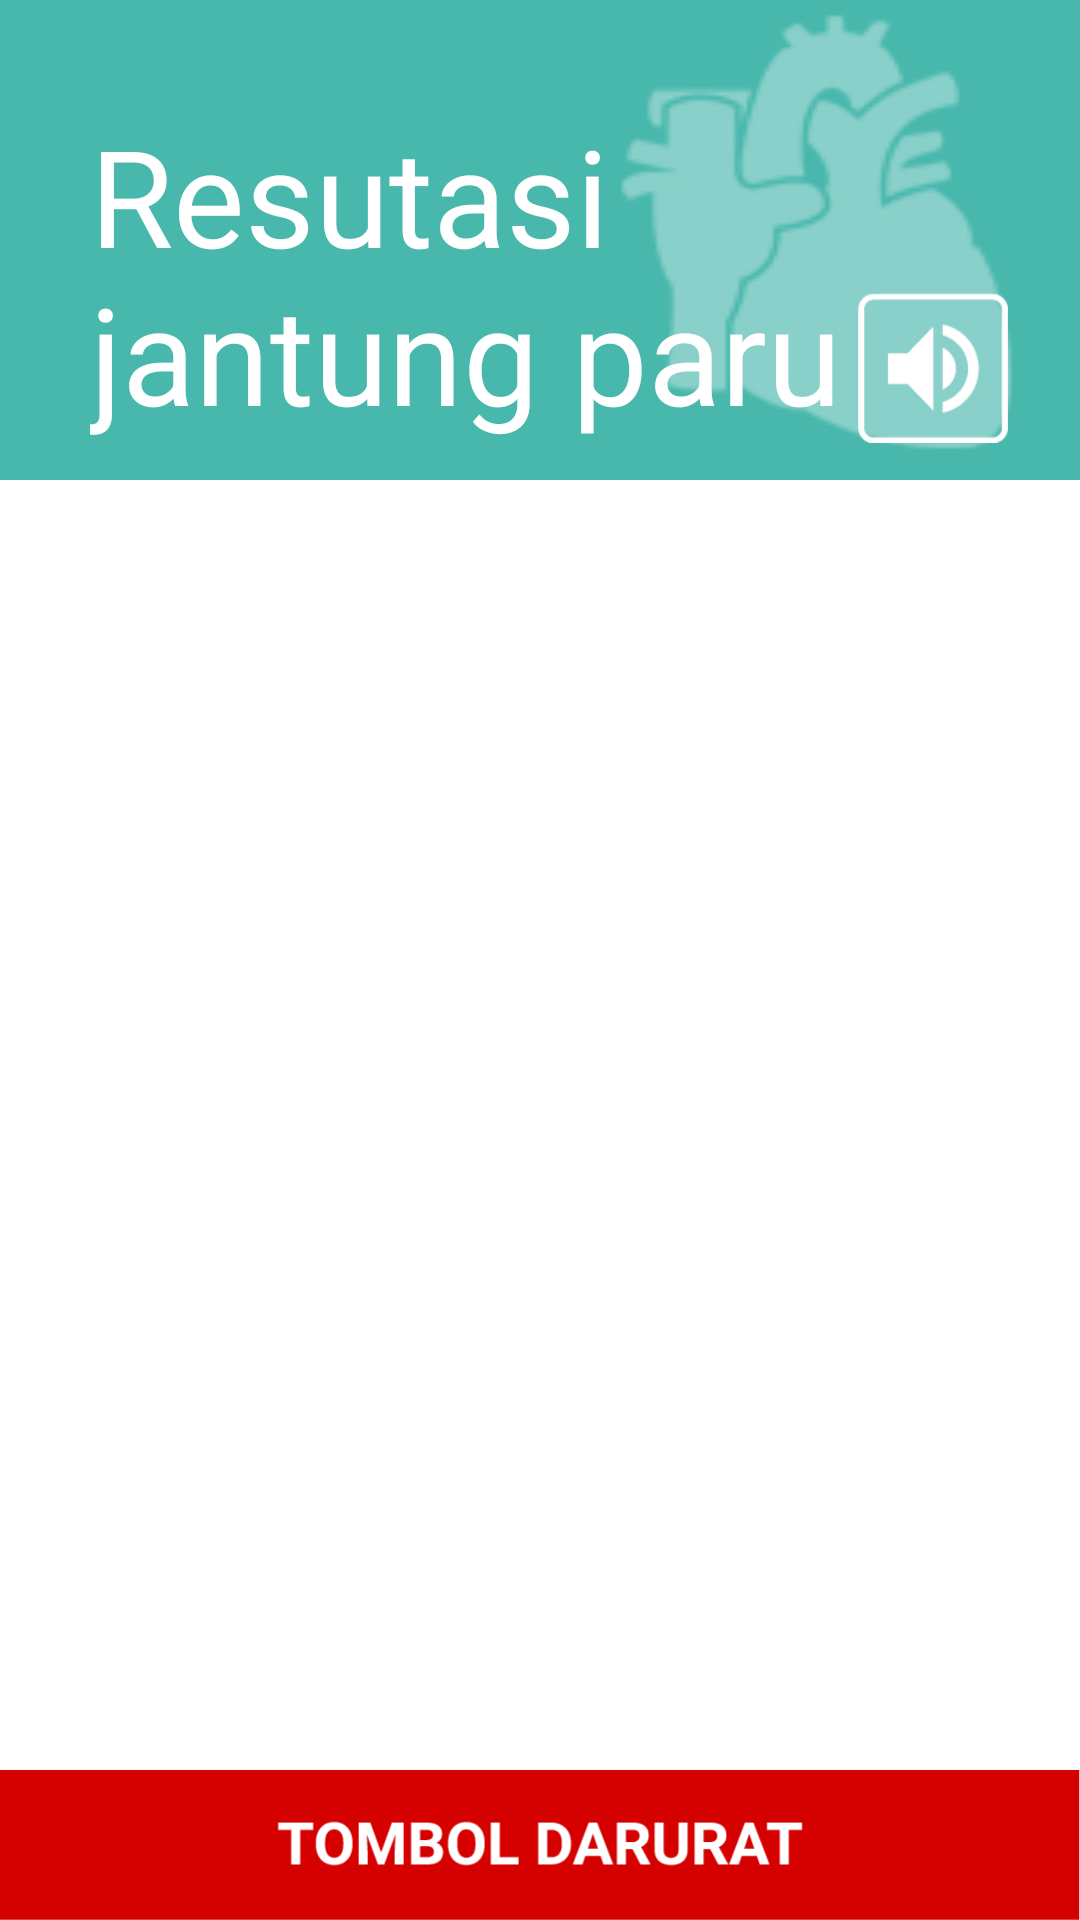

This screen was rendered from an Android layout file. Write that file and the resources it references.
<!-- AndroidManifest.xml: application theme AppTheme -->
<!-- res/layout/activity_tp_resutasi_page.xml -->
<?xml version="1.0" encoding="utf-8"?>
<RelativeLayout
    xmlns:android="http://schemas.android.com/apk/res/android"
    android:layout_width="wrap_content"
    android:layout_height="wrap_content"
    android:layout_margin="0dp"
    android:paddingTop="0dp"
    android:paddingBottom="0dp"
    >
    <ImageView
        android:layout_width="match_parent"
        android:layout_height="160dp"
        android:background="@drawable/illustrasi_jantung_banner"
        android:id="@+id/imageView" />
    <TextView
        android:id="@+id/testing"
        android:layout_width="280dp"
        android:layout_height="wrap_content"
        android:text="Resutasi jantung paru"
        android:textSize="45sp"
        android:lines="2"
        android:layout_alignParentTop="true"
        android:layout_alignParentLeft="true"
        android:layout_alignParentStart="true"
        android:layout_marginTop="35dp"
        android:textColor="#ffffff"
        android:gravity="bottom"
        android:layout_marginLeft="30dp" />

    <ListView
        android:id="@+id/listview_resultasi"
        android:layout_width="wrap_content"
        android:layout_height="wrap_content"
        android:layout_alignParentLeft="true"
        android:layout_alignParentStart="true"
        android:layout_marginTop="15dp"
        android:layout_below="@id/testing"
        android:divider="@drawable/list_divider"
        android:dividerHeight="1dp">

    </ListView>

    <Button
        android:layout_width="50dp"
        android:layout_height="50dp"
        android:id="@+id/button_audio"
        android:background="@drawable/audio_on"
        android:layout_alignBottom="@+id/testing"
        android:layout_alignParentRight="true"
        android:layout_alignParentEnd="true"
        android:layout_marginRight="24dp"
        android:layout_marginEnd="24dp"
        android:paddingTop="20dp"
        android:paddingRight="10dp"
        android:onClick="audio_on" />
    <include
        layout="@layout/app_bar_main2"
        android:layout_width="match_parent"
        android:layout_height="match_parent" />
</RelativeLayout>
<!-- res/layout/app_bar_main2.xml (included above) -->
<?xml version="1.0" encoding="utf-8"?>
<RelativeLayout xmlns:android="http://schemas.android.com/apk/res/android"
    xmlns:app="http://schemas.android.com/apk/res-auto"
    xmlns:tools="http://schemas.android.com/tools"
    android:layout_width="match_parent"
    android:layout_height="match_parent"
    android:fitsSystemWindows="true"
    tools:context="com.debug.navdraw.MainActivity">






    
    <Button
        android:layout_width="fill_parent"
        android:layout_height="50dp"
        android:layout_gravity="bottom|center_horizontal"
        android:id="@+id/btn_darurat"
        android:background="@drawable/tombol_darurat"
        android:onClick="tombol_darurat_page_open"
        android:layout_alignParentBottom="true"
        android:layout_alignParentLeft="true"
        android:layout_alignParentStart="true" />

</RelativeLayout>
<!-- resources referenced by this layout -->
<resources>
  <!-- drawable audio_on: png bitmap (drawable, 1722 bytes) -->
  <!-- drawable illustrasi_jantung_banner: png bitmap (drawable, 23694 bytes) -->
  <!-- drawable list_divider (drawable) -->
  <?xml version="1.0" encoding="utf-8"?>
  <inset xmlns:android="http://schemas.android.com/apk/res/android"
          android:insetLeft="20dp"
          android:insetRight="20dp" >
  
          <shape android:shape="rectangle" >
                  <solid android:color="@color/list_divider_color" />
          </shape>
  
  </inset>
  <!-- drawable tombol_darurat: png bitmap (drawable, 6397 bytes) -->
  <style name="AppTheme" parent="Theme.AppCompat.Light.DarkActionBar">
          
          <item name="colorPrimary">@color/colorPrimary</item>
          <item name="colorPrimaryDark">@color/colorPrimaryDark</item>
          <item name="colorAccent">@color/colorAccent</item>
          <item name="android:colorBackground">@color/bright_foreground_inverse_material_light</item>
          
      </style>
  <color name="list_divider_color">#B6B6B6</color>
  <color name="colorPrimary">#00968b</color>
  <color name="colorPrimaryDark">#00796B</color>
  <color name="colorAccent">#B2DFDB</color>
</resources>
